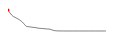
D3 v3 page, settled after 360 driven frames (6 s of simulated time); the page loaded 1 data file(s).


var width = 100;
var height = 25;
var x = d3.scale.linear().range([0, width - 2]);
var y = d3.scale.linear().range([height - 4, 0]);

var parseDate = d3.time.format("%Y-%m").parse;
var line = d3.svg.line()
             .interpolate("basis")
             .x(function(d) { return x(d.date); })
             .y(function(d) { return y(d.costPerGenome); });

function sparkline(elemId, data) {
  data.forEach(function(d) {
    d.date = parseDate(d.Date);
    d.costPerMb = +d.CostPerMb;
    d.costPerGenome = +d.CostPerGenome;
  });
  x.domain(d3.extent(data, function(d) { return d.date; }));
  y.domain(d3.extent(data, function(d) { return d.costPerGenome; }));

  var svg = d3.select(elemId)
  .style('color', 'red')
              .append('svg')
              .attr('width', width)
              .attr('height', height)
              .append('g')
              .attr('transform', 'translate(0, 2)');
  svg.append('path')
     .datum(data)
     .attr('class', 'sparkline')
     .attr('d', line);
  svg.append('circle')
     .attr('class', 'sparkcircle')
     .attr('cx', x(data[0].date))
     .attr('cy', y(data[0].costPerGenome))
     .attr('r', 1.5);
}

d3.csv('sequencing_costs.csv', function(error, data) {
  console.log(data[0]);
  console.log(data[1]);
  sparkline('#container', data);
});


### data: sequencing_costs.csv
Date, CostPerMb, CostPerGenome
2001-09, 5292, 95263072
2002-03, 3899, 70175437
2002-09, 3414, 61448422
2003-03, 2986, 53751684
2003-10, 2231, 40157554
2004-01, 1599, 28780376
2004-04, 1136, 20442576
2004-07, 1107, 19934346
2004-10, 1029, 18519312
2005-01, 974.2, 17534970
2005-04, 897.8, 16159699
2005-07, 898.9, 16180224
2005-10, 766.7, 13801124
2006-01, 699.2, 12585659
2006-04, 651.8, 11732535
2006-07, 636.4, 11455315
2006-10, 581.9, 10474556
2007-01, 522.7, 9408739
2007-04, 502.6, 9047003
2007-07, 496, 8927342
2007-10, 397.1, 7147571
2008-01, 102.1, 3063820
2008-04, 15.03, 1352982
2008-07, 8.356, 752080
2008-10, 3.806, 342502
2009-01, 2.586, 232735
2009-04, 1.719, 154714
2009-07, 1.201, 108065
2009-10, 0.781, 70333
2010-01, 0.520, 46774
2010-04, 0.350, 31512
2010-07, 0.346, 31125
2010-10, 0.323, 29092
2011-01, 0.233, 20963
2011-04, 0.186, 16712
2011-07, 0.117, 10497
2011-10, 0.086, 7743
2012-01, 0.085, 7666
2012-04, 0.066, 5901
2012-07, 0.066, 5985
2012-10, 0.074, 6618
2013-01, 0.063, 5671
2013-04, 0.064, 5826
2013-07, 0.062, 5550
2013-10, 0.057, 5096
2014-01, 0.045, 4008
2014-04, 0.055, 4920
2014-07, 0.054, 4905
2014-10, 0.064, 5731
2015-01, 0.044, 3970
2015-04, 0.047, 4211
2015-07, 0.015, 1363